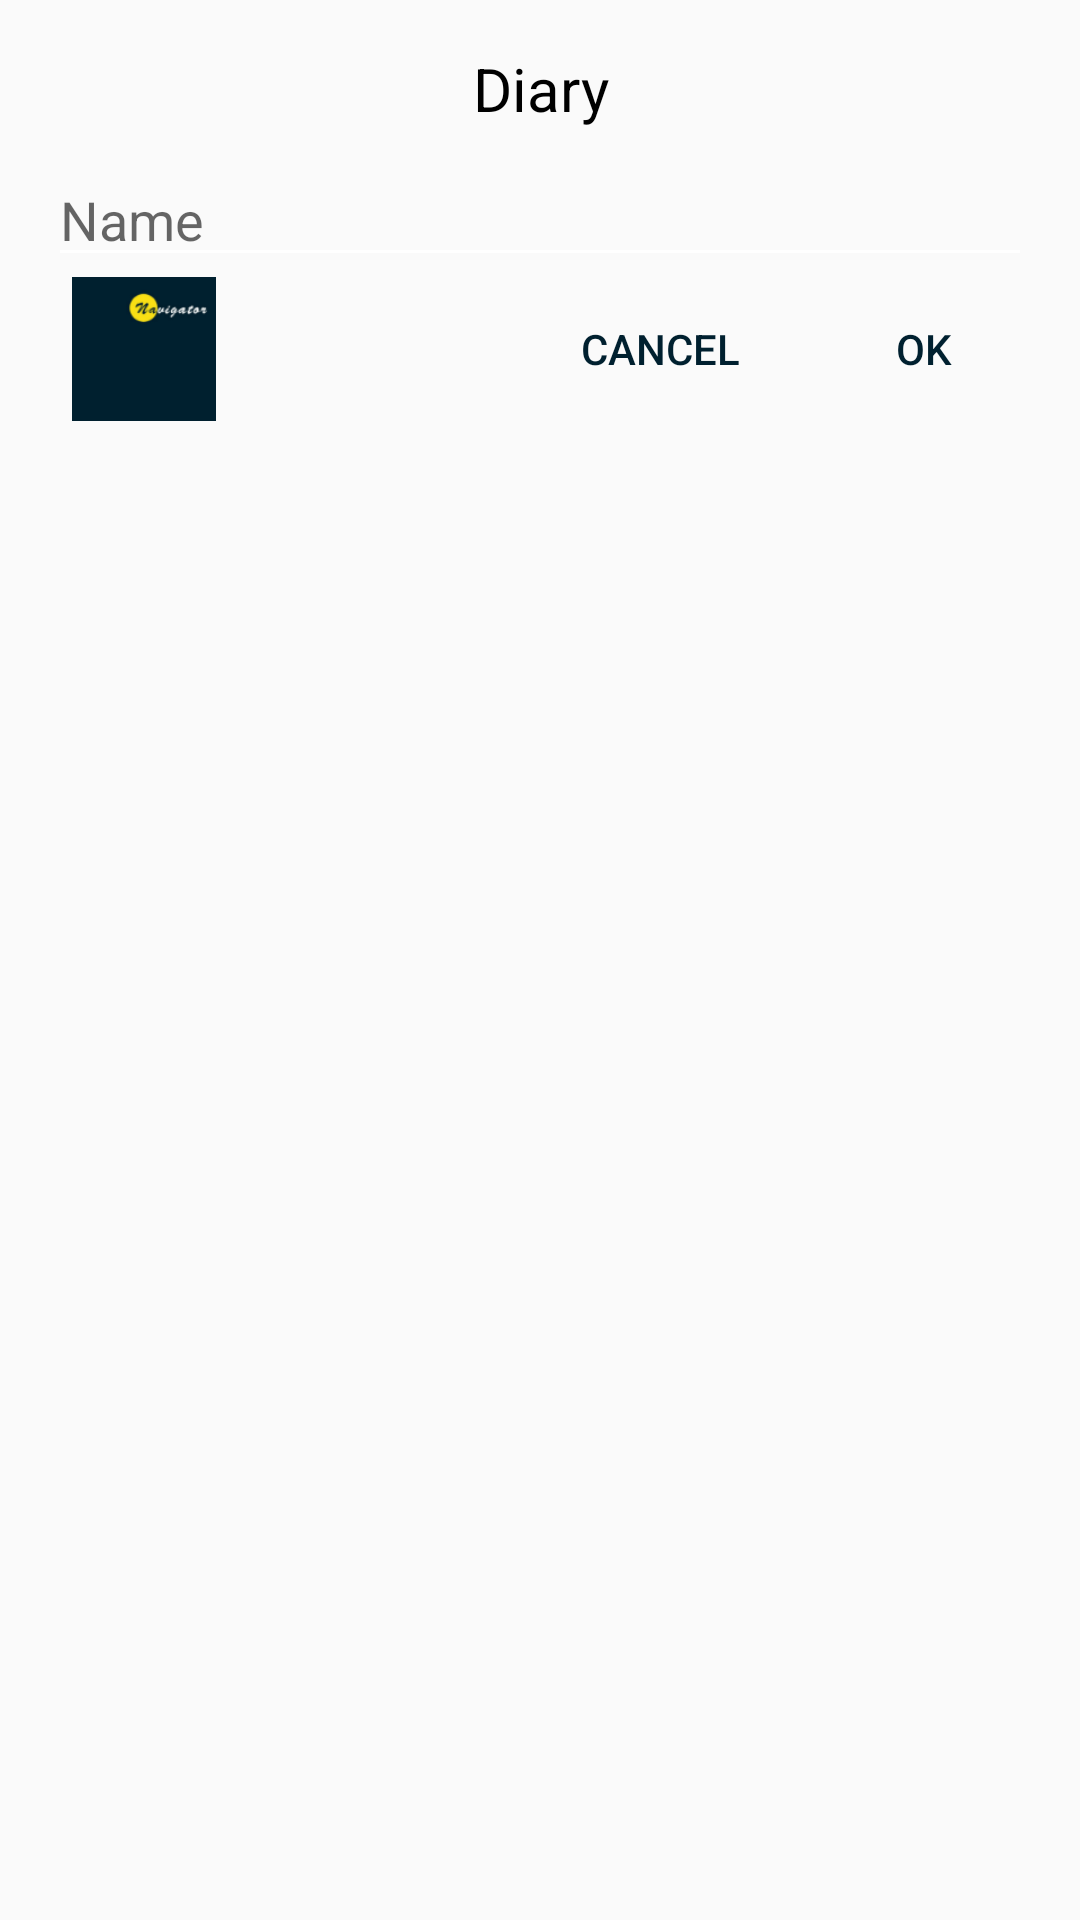

This screen was rendered from an Android layout file. Write that file and the resources it references.
<!-- AndroidManifest.xml: application theme AppTheme -->
<!-- res/layout/dialog_chapter_name.xml -->
<?xml version="1.0" encoding="utf-8"?>
<androidx.constraintlayout.widget.ConstraintLayout
        xmlns:android="http://schemas.android.com/apk/res/android"
        xmlns:app="http://schemas.android.com/apk/res-auto"
        android:layout_width="match_parent"
        android:layout_height="wrap_content"
        android:padding="8dp">
    <EditText
            android:layout_width="0dp"
            android:layout_height="wrap_content"
            android:inputType="textPersonName"
            android:ems="10"
            android:hint="@string/name_hint"
            android:maxLength="25"
            android:id="@+id/etChapterName"
            android:layout_marginTop="8dp"
            android:layout_marginStart="8dp"
            android:layout_marginEnd="8dp"
            app:layout_constraintTop_toBottomOf="@+id/tvDialogTitle"
            app:layout_constraintStart_toStartOf="parent"
            app:layout_constraintEnd_toEndOf="parent"/>
    <TextView
            android:text="@string/diary_title"
            android:layout_width="0dp"
            android:layout_height="wrap_content"
            android:id="@+id/tvDialogTitle"
            android:layout_marginTop="8dp"
            android:gravity="center"
            android:layout_marginStart="8dp"
            android:textColor="@android:color/black"
            android:textSize="20sp"
            android:layout_marginEnd="8dp"
            app:layout_constraintTop_toTopOf="parent"
            app:layout_constraintStart_toStartOf="parent"
            app:layout_constraintEnd_toEndOf="parent"/>
    <Button
            android:text="@android:string/ok"
            android:layout_width="wrap_content"
            android:layout_height="wrap_content"
            android:id="@+id/btnOk"
            android:background="@android:color/transparent"
            android:textColor="@color/colorPrimary"
            app:layout_constraintEnd_toEndOf="parent"
            app:layout_constraintTop_toBottomOf="@+id/etChapterName"/>
    <Button
            android:text="@android:string/cancel"
            android:layout_width="wrap_content"
            android:layout_height="wrap_content"
            android:id="@+id/btnCancel"
            android:background="@android:color/transparent"
            android:textColor="@color/colorPrimary"
            app:layout_constraintTop_toBottomOf="@+id/etChapterName"
            app:layout_constraintEnd_toStartOf="@+id/btnOk"/>
    <ImageView
            android:layout_width="48dp"
            android:layout_height="48dp"
            android:id="@+id/ivCover"
            android:layout_marginStart="16dp"
            android:contentDescription="@string/cover_preview"
            app:layout_constraintTop_toBottomOf="@+id/etChapterName"
            app:layout_constraintStart_toStartOf="parent"
            app:srcCompat="@drawable/default_cover1_mini"/>
</androidx.constraintlayout.widget.ConstraintLayout>
<!-- resources referenced by this layout -->
<resources>
  <color name="colorPrimary">#00202f</color>
  <!-- drawable default_cover1_mini: png bitmap (drawable, 4196 bytes) -->
  <string name="cover_preview" translatable="false">Cover Preview</string>
  <string name="diary_title">Diary</string>
  <string name="name_hint">Name</string>
  <style name="AppTheme" parent="Theme.AppCompat.Light.NoActionBar">
          
          <item name="colorPrimary">@color/colorPrimary</item>
          <item name="colorPrimaryDark">@color/colorPrimaryDark</item>
          <item name="colorAccent">@color/colorAccent</item>
          <item name="colorControlNormal">@android:color/white</item>
  
          <item name="android:windowActionBarOverlay">false</item>
          <item name="windowActionBarOverlay">false</item>
          <item name="windowActionModeOverlay">true</item>
          <item name="windowActionBar">false</item>
          <item name="windowNoTitle">true</item>
          
          <item name="actionBarTheme">@style/ThemeOverlay.AppCompat.Dark.ActionBar</item>
      </style>
  <color name="colorPrimaryDark">#00202f</color>
  <color name="colorAccent">#EED307</color>
</resources>
